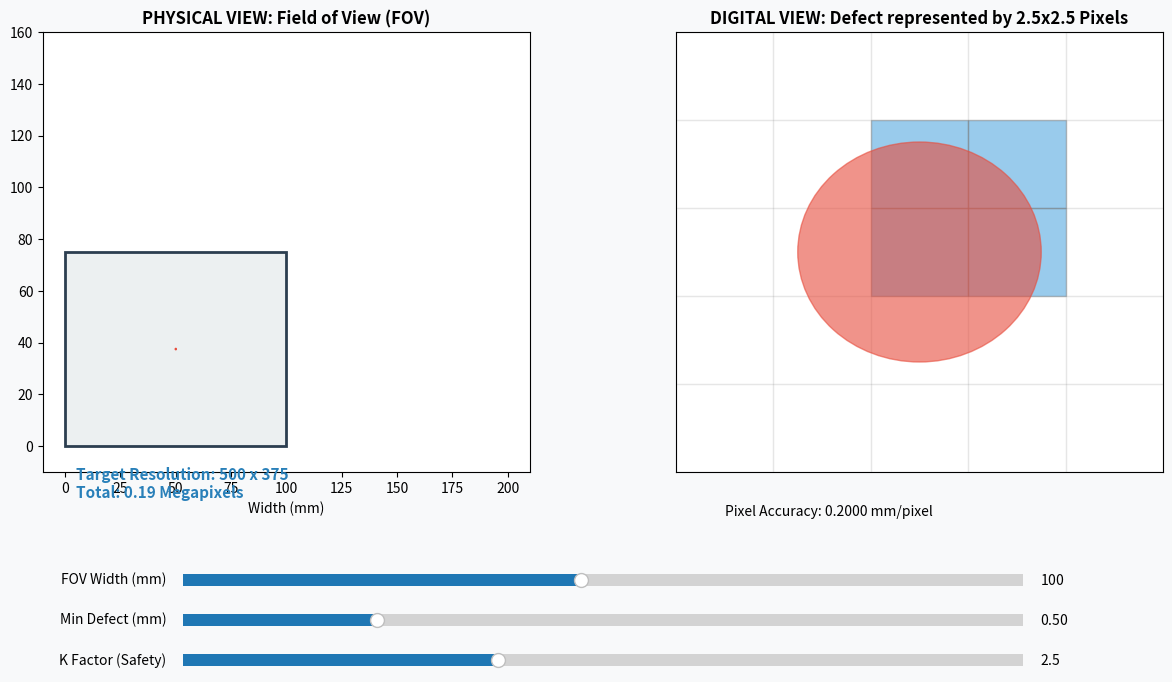

Reproduce this figure in Python.
import matplotlib.pyplot as plt
from matplotlib.widgets import Slider
import matplotlib.patches as patches
import numpy as np

# Setup Figure
fig = plt.figure(figsize=(14, 8), facecolor='#f8f9fa')
plt.subplots_adjust(left=0.1, bottom=0.35, right=0.9, top=0.9, wspace=0.3)

# Subplot 1: Physical FOV View
ax_fov = fig.add_subplot(121)
# Subplot 2: Zoomed Pixel View (Digital Representation)
ax_pixel = fig.add_subplot(122)


def update(val):
    fov_w = s_fov.val  # Field of View Width (mm)
    d_min = s_dmin.val  # Min Defect Size (mm)
    k_factor = s_k.val  # Accuracy Factor (k)

    # Calculation Logic
    # 1. Required Pixels (One dimension)
    req_pixels_h = (fov_w / d_min) * k_factor
    req_pixels_v = req_pixels_h * 0.75  # Assume 4:3
    total_mp = (req_pixels_h * req_pixels_v) / 1e6

    # 2. Pixel Accuracy (mm/pixel)
    pixel_acc = fov_w / req_pixels_h

    # --- Update FOV View ---
    ax_fov.clear()
    ax_fov.set_title("PHYSICAL VIEW: Field of View (FOV)", fontsize=12, fontweight='bold')
    # Draw FOV area
    fov_rect = patches.Rectangle((0, 0), fov_w, fov_w * 0.75, facecolor='#ecf0f1', edgecolor='#2c3e50', lw=2)
    ax_fov.add_patch(fov_rect)
    # Draw the defect (represented as a small red dot in the center)
    defect = patches.Circle((fov_w / 2, fov_w * 0.375), d_min / 2, color='#e74c3c', label='Defect')
    ax_fov.add_patch(defect)

    ax_fov.set_xlim(-10, 210)
    ax_fov.set_ylim(-10, 160)
    ax_fov.set_xlabel("Width (mm)")
    ax_fov.text(5, -20, f"Target Resolution: {req_pixels_h:.0f} x {req_pixels_v:.0f}\nTotal: {total_mp:.2f} Megapixels",
                fontsize=11, color='#2980b9', fontweight='bold')

    # --- Update Zoomed Pixel View ---
    ax_pixel.clear()
    ax_pixel.set_title(f"DIGITAL VIEW: Defect represented by {k_factor:.1f}x{k_factor:.1f} Pixels",
                       fontsize=12, fontweight='bold')

    # In this view, we show how the defect is "chopped" by pixels
    # We normalize the view to the defect size
    grid_res = int(k_factor * 2)  # Show a small area around the defect
    if grid_res < 5: grid_res = 5

    for x in range(grid_res):
        for y in range(grid_res):
            # Draw pixel grid
            color = '#3498db' if (
                        grid_res / 4 <= x <= grid_res * 3 / 4 and grid_res / 4 <= y <= grid_res * 3 / 4) else 'white'
            alpha = 0.5 if color == '#3498db' else 0.1
            p = patches.Rectangle((x, y), 1, 1, facecolor=color, edgecolor='gray', alpha=alpha)
            ax_pixel.add_patch(p)

    # Draw the defect circle over the pixels
    circ = patches.Circle((grid_res / 2, grid_res / 2), k_factor / 2, color='#e74c3c', alpha=0.6)
    ax_pixel.add_patch(circ)

    ax_pixel.set_xlim(0, grid_res)
    ax_pixel.set_ylim(0, grid_res)
    ax_pixel.set_xticks([])
    ax_pixel.set_yticks([])
    ax_pixel.text(0.5, -0.5, f"Pixel Accuracy: {pixel_acc:.4f} mm/pixel", fontsize=10)

    fig.canvas.draw_idle()


# UI Sliders
ax_color = '#f1c40f'
s_fov = Slider(plt.axes([0.2, 0.20, 0.6, 0.03], facecolor=ax_color), 'FOV Width (mm)', 10, 200, valinit=100)
s_dmin = Slider(plt.axes([0.2, 0.15, 0.6, 0.03], facecolor=ax_color), 'Min Defect (mm)', 0.05, 2.0, valinit=0.5)
s_k = Slider(plt.axes([0.2, 0.10, 0.6, 0.03], facecolor=ax_color), 'K Factor (Safety)', 1.0, 5.0, valinit=2.5)

s_fov.on_changed(update)
s_dmin.on_changed(update)
s_k.on_changed(update)

update(None)
plt.show()
